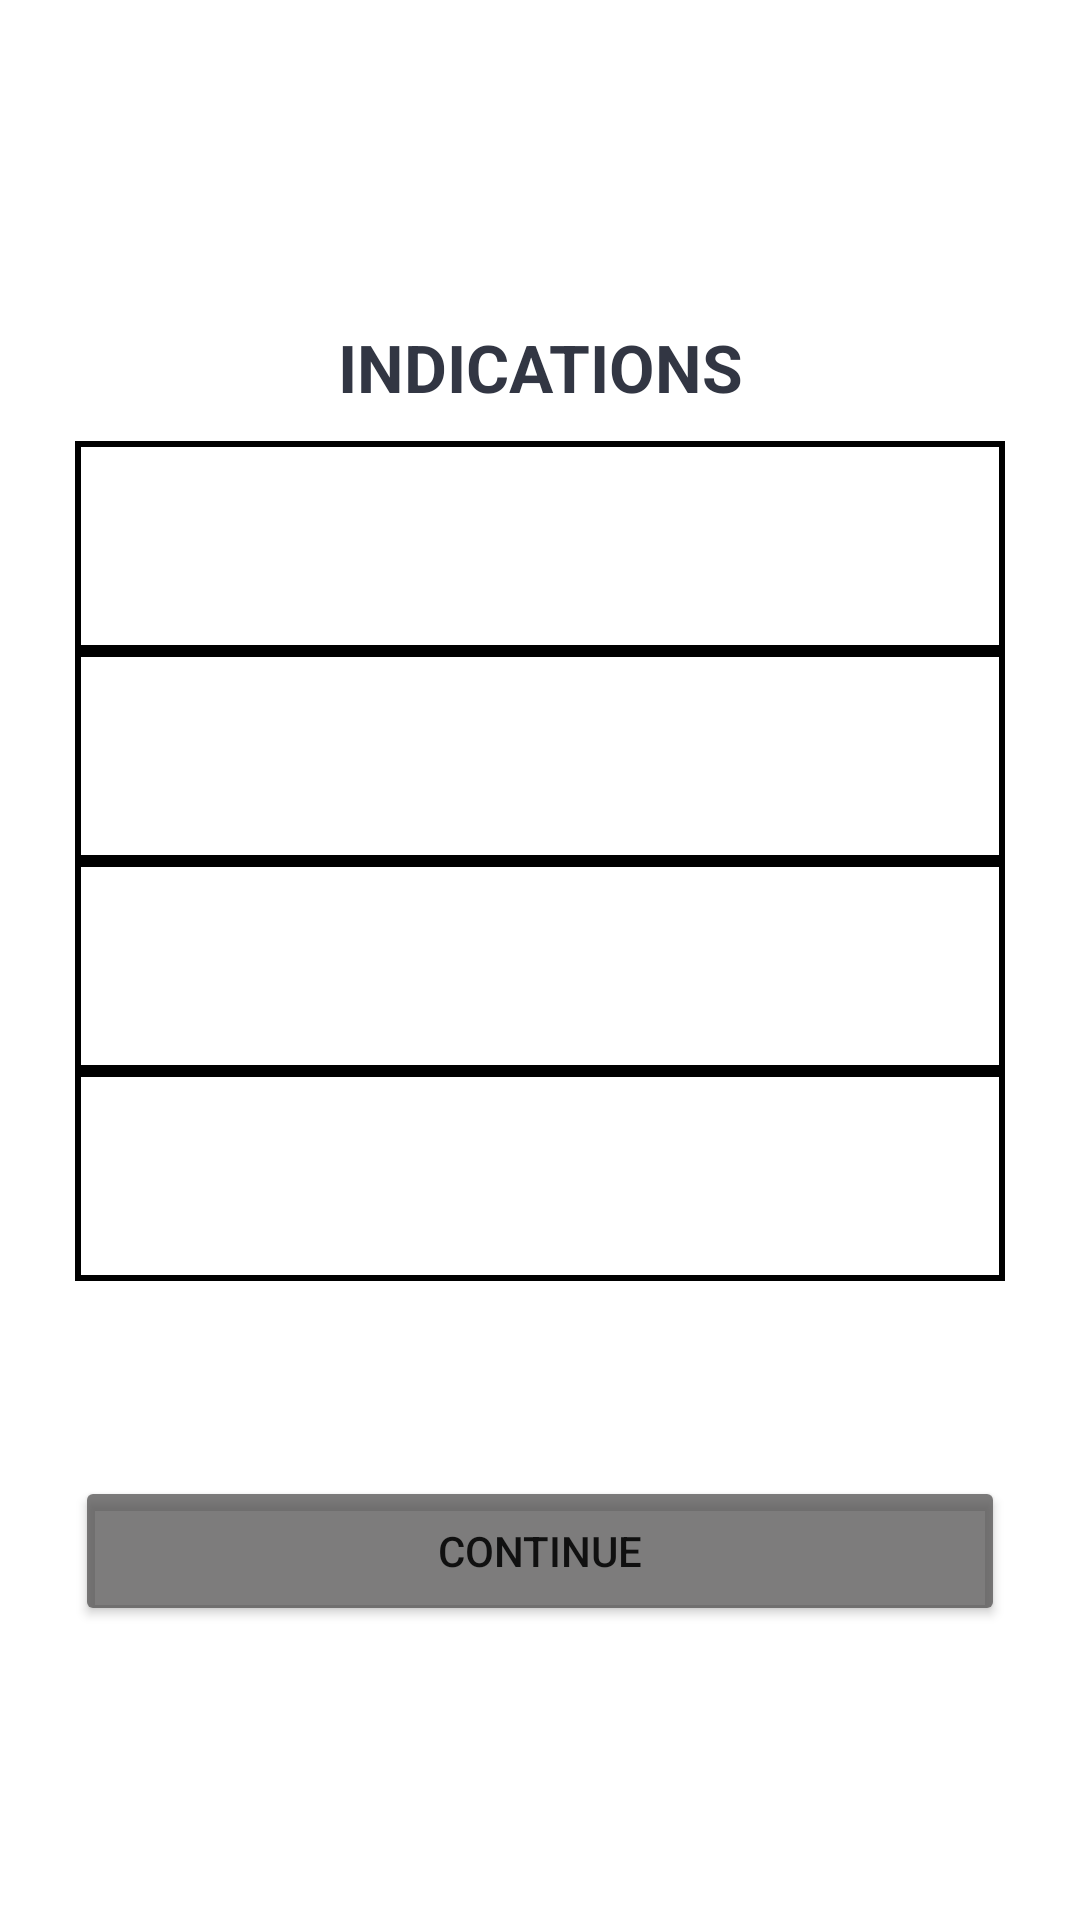

This screen was rendered from an Android layout file. Write that file and the resources it references.
<!-- AndroidManifest.xml: application theme MyMaterialTheme -->
<!-- res/layout/activity_intruccion.xml -->
<?xml version="1.0" encoding="utf-8"?>
<LinearLayout xmlns:android="http://schemas.android.com/apk/res/android"
    xmlns:app="http://schemas.android.com/apk/res-auto"
    xmlns:tools="http://schemas.android.com/tools"
    android:layout_width="match_parent"
    android:layout_height="match_parent"
    android:gravity="center_vertical"
    android:orientation="vertical"
    android:paddingStart="25dp"
    android:paddingEnd="25dp"
    tools:context="com.acj.mobile.android.verifyfacial.enrollment.capture.FaceRegisterActivity">

    <LinearLayout
        android:layout_width="match_parent"
        android:layout_height="wrap_content"
        android:orientation="horizontal"
        tools:ignore="UselessParent">

        <TextView
            android:id="@+id/instruccion_titulo"
            android:layout_width="match_parent"
            android:layout_height="wrap_content"
            android:layout_marginTop="10dp"
            android:layout_marginBottom="10dp"
            android:textColor="@color/acj_negro"
            android:text="@string/instruccion_titulo"
            android:textAlignment="center"
            android:textSize="22sp"
            android:textStyle="bold" />

    </LinearLayout>

    <LinearLayout

        android:layout_width="match_parent"
        android:layout_height="wrap_content"
        android:background="@drawable/border"
        android:orientation="horizontal"
        android:weightSum="5"
        tools:ignore="UselessLeaf">

        <ImageView
            android:id="@+id/instruccion_img_iluminacion"
            android:layout_width="match_parent"
            android:paddingTop="10dp"
            android:paddingBottom="10dp"
            android:layout_height="70dp"
            android:layout_weight="4"
            app:srcCompat="@drawable/idea"
            android:tint="@color/White"
            android:contentDescription="@string/instruccion_img_iluminacion" />

        <TextView
            android:id="@+id/instruccion_iluminacion"
            android:layout_width="match_parent"
            android:layout_height="match_parent"
            android:layout_weight="1"
            android:paddingTop="14dp"
            android:paddingStart="15dp"
            android:textStyle="bold"
            android:textColor="@color/White"
            android:paddingBottom="14dp"
            android:gravity="center_vertical"
            android:text="@string/instruccion_iluminacion"
            tools:ignore="RtlSymmetry" />
    </LinearLayout>
    <LinearLayout

        android:layout_width="match_parent"
        android:layout_height="wrap_content"
        android:background="@drawable/border"
        android:orientation="horizontal"
        android:weightSum="5"
        tools:ignore="UselessLeaf">

        <ImageView
            android:id="@+id/instruccion_img_lentes"
            android:layout_width="match_parent"
            android:paddingTop="10dp"
            android:paddingBottom="10dp"
            android:layout_height="70dp"
            android:layout_weight="4"
            android:tint="@color/White"
            app:srcCompat="@drawable/lentes"
            android:contentDescription="@string/instruccion_img_lentes" />

        <TextView
            android:id="@+id/instruccion_lentes"
            android:layout_width="match_parent"
            android:layout_height="match_parent"
            android:layout_weight="1"
            android:paddingTop="14dp"
            android:paddingStart="15dp"
            android:textStyle="bold"
            android:textColor="@color/White"
            android:paddingBottom="14dp"
            android:gravity="center_vertical"
            android:text="@string/instruccion_lentes"
            tools:ignore="RtlSymmetry" />
    </LinearLayout>
    <LinearLayout

        android:layout_width="match_parent"
        android:layout_height="wrap_content"
        android:orientation="horizontal"
        android:background="@drawable/border"
        android:weightSum="5"
        tools:ignore="UselessLeaf">

        <ImageView
            android:id="@+id/instruccion_img_distancia"
            android:layout_width="match_parent"
            android:paddingTop="10dp"
            android:paddingBottom="10dp"
            android:layout_height="70dp"
            android:layout_weight="4"
            app:srcCompat="@drawable/espacio"
            android:tint="@color/White"
            android:contentDescription="@string/instruccion_img_distancia" />

        <TextView
            android:id="@+id/instruccion_distancia"
            android:layout_width="match_parent"
            android:layout_height="match_parent"
            android:layout_weight="1"
            android:paddingTop="14dp"
            android:paddingStart="15dp"
            android:textStyle="bold"
            android:textColor="@color/White"
            android:paddingBottom="14dp"
            android:gravity="center_vertical"
            android:text="@string/instruccion_distancia"
            tools:ignore="RtlSymmetry" />
    </LinearLayout>
    <LinearLayout

        android:layout_width="match_parent"
        android:layout_height="wrap_content"
        android:orientation="horizontal"
        android:background="@drawable/border"
        android:weightSum="5"
        tools:ignore="UselessLeaf">

        <ImageView
            android:id="@+id/instruccion_img_pestaniear"
            android:layout_width="match_parent"
            android:paddingTop="10dp"
            android:paddingBottom="10dp"
            android:layout_height="70dp"
            android:layout_weight="4"
            app:srcCompat="@drawable/vision"
            android:tint="@color/White"
            android:contentDescription="@string/instruccion_img_pestaniear" />

        <TextView
            android:id="@+id/instruccion_pestaniear"
            android:layout_width="match_parent"
            android:layout_height="match_parent"
            android:layout_weight="1"
            android:paddingTop="14dp"
            android:paddingStart="15dp"
            android:textStyle="bold"
            android:textColor="@color/White"
            android:paddingBottom="14dp"
            android:gravity="center_vertical"
            android:text="@string/instruccion_pestaniear"
            tools:ignore="RtlSymmetry" />
    </LinearLayout>
    <LinearLayout
        android:layout_width="match_parent"
        android:layout_height="wrap_content"
        android:orientation="horizontal">s

        <CheckBox
            android:id="@+id/checkbox_enrollment_dialog"
            android:layout_width="match_parent"
            android:layout_height="50dp"
            android:shadowColor="#FFFFFF"
            android:text="@string/instruccion_chck_disipar"
            android:textColor="#FFFFFF"
            android:textColorHighlight="#FFFFFF"
            android:textColorHint="#FFFFFF"
            android:textColorLink="#FFFFFF"
            android:textCursorDrawable="?android:attr/windowBackground"
            app:buttonTint="#FFFFFF" />

    </LinearLayout>
    <LinearLayout
        android:orientation="horizontal"
        android:layout_width="match_parent"
        android:layout_height="wrap_content"
        android:layout_marginTop="15dp"
        tools:ignore="UselessLeaf">
        <Button
            android:id="@+id/btn_continue_dialog_enroll"
            android:layout_width="match_parent"
            android:layout_height="50dp"
            android:layout_weight="1"
            android:text="@string/instruccion_btn_continuar"
            app:backgroundTint="#B74A4949" />
    </LinearLayout>

</LinearLayout>
<!-- resources referenced by this layout -->
<resources>
  <color name="White">#FFFFFF</color>
  <color name="acj_negro">#323643</color>
  <!-- drawable border (drawable) -->
  <?xml version="1.0" encoding="utf-8"?>
  <shape xmlns:android="http://schemas.android.com/apk/res/android" android:shape="rectangle" >
      <solid android:color="@android:color/transparent" />
      <stroke android:width="2dip" android:color="#000000"/>
  </shape>
  <!-- drawable espacio: png bitmap (drawable, 8408 bytes) -->
  <!-- drawable lentes: png bitmap (drawable, 13577 bytes) -->
  <!-- drawable vision: png bitmap (drawable, 14088 bytes) -->
  <string name="instruccion_btn_continuar">Continue</string>
  <string name="instruccion_chck_disipar">Don\'t show this again</string>
  <string name="instruccion_distancia">Take a capture distance of 50cm.</string>
  <string name="instruccion_iluminacion">Good lighting of the face and the environment.</string>
  <string name="instruccion_img_distancia">Imagen distancia</string>
  <string name="instruccion_img_iluminacion">Imagen ilumimación</string>
  <string name="instruccion_img_lentes">Imagen lentes</string>
  <string name="instruccion_img_pestaniear">Imagen pestañear</string>
  <string name="instruccion_lentes">Do not wear glasses.</string>
  <string name="instruccion_pestaniear">Stare into the camera and blink.</string>
  <string name="instruccion_titulo">INDICATIONS</string>
  <style name="MyMaterialTheme" parent="Theme.MaterialComponents.Light.NoActionBar">
          
          <item name="colorPrimary">@color/colorPrimary</item>
          <item name="colorPrimaryDark">@color/colorPrimaryDark</item>
          <item name="colorAccent">@color/colorAccent</item>
          <item name="textAppearanceButton">@style/AppTextAppearance.Button</item>
  
      </style>
  <color name="colorPrimary">#6200EE</color>
  <color name="colorPrimaryDark">#3700B3</color>
  <color name="colorAccent">#03DAC5</color>
  <style name="AppTextAppearance.Button" parent="TextAppearance.MaterialComponents.Button">
          <item name="android:textAllCaps">true</item>
      </style>
</resources>
